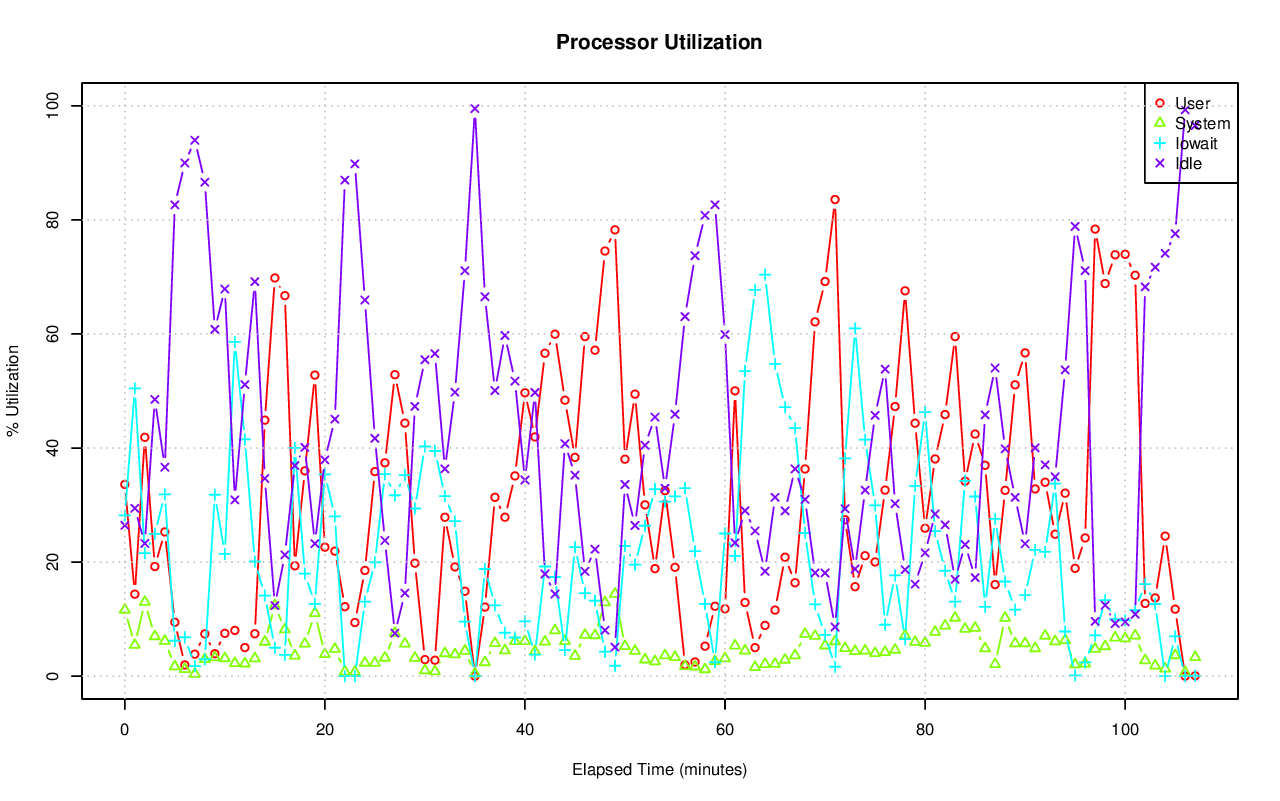

Source data for this figure (header and first rows):
# hostname; interval; timestamp; CPU; %user; %nice; %system; %iowait; %steal; %idle
pgxl5; 60; 1440229426; -1; 33.62; 0.00; 11.63; 28.18; 0.14; 26.44
pgxl5; 60; 1440229426; 0; 22.18; 0.00; 10.29; 42.26; 0.25; 25.02
pgxl5; 60; 1440229426; 1; 42.88; 0.00; 14.14; 19.03; 0.05; 23.90
pgxl5; 60; 1440229426; 2; 41.24; 0.00; 11.90; 27.99; 0.18; 18.70
pgxl5; 60; 1440229426; 3; 27.81; 0.00; 10.16; 23.78; 0.07; 38.18
pgxl5; 60; 1440229486; -1; 14.38; 0.00; 5.46; 50.45; 0.27; 29.43
pgxl5; 60; 1440229486; 0; 15.26; 0.00; 9.14; 54.61; 0.30; 20.68
pgxl5; 60; 1440229486; 1; 12.94; 0.00; 4.05; 52.60; 0.18; 30.24
pgxl5; 60; 1440229486; 2; 16.56; 0.00; 5.29; 61.44; 0.45; 16.25
pgxl5; 60; 1440229486; 3; 12.80; 0.00; 3.36; 33.55; 0.16; 50.12
pgxl5; 60; 1440229546; -1; 41.88; 0.00; 13.00; 21.57; 0.29; 23.27
pgxl5; 60; 1440229546; 0; 43.07; 0.00; 21.61; 12.25; 0.35; 22.72
pgxl5; 60; 1440229546; 1; 41.30; 0.00; 10.12; 23.47; 0.28; 24.83
pgxl5; 60; 1440229546; 2; 47.31; 0.00; 11.49; 28.09; 0.29; 12.83
pgxl5; 60; 1440229546; 3; 35.79; 0.00; 8.45; 22.85; 0.23; 32.68
pgxl5; 60; 1440229606; -1; 19.23; 0.11; 6.99; 24.95; 0.20; 48.52
pgxl5; 60; 1440229606; 0; 14.28; 0.09; 6.34; 15.78; 0.23; 63.29
pgxl5; 60; 1440229606; 1; 22.67; 0.11; 7.78; 26.41; 0.16; 42.87
pgxl5; 60; 1440229606; 2; 28.71; 0.18; 9.74; 41.59; 0.29; 19.49
pgxl5; 60; 1440229606; 3; 11.69; 0.03; 4.23; 16.63; 0.12; 67.29
pgxl5; 60; 1440229666; -1; 25.29; 0.00; 6.17; 31.88; 0.03; 36.64
pgxl5; 60; 1440229666; 0; 14.57; 0.00; 3.98; 29.47; 0.03; 51.95
pgxl5; 60; 1440229666; 1; 31.39; 0.00; 7.14; 29.00; 0.03; 32.43
pgxl5; 60; 1440229666; 2; 33.98; 0.00; 8.11; 56.70; 0.07; 1.14
pgxl5; 60; 1440229666; 3; 21.31; 0.00; 5.44; 12.73; 0.00; 60.52
pgxl5; 60; 1440229726; -1; 9.45; 0.00; 1.69; 6.21; 0.01; 82.64
pgxl5; 60; 1440229726; 0; 0.65; 0.00; 0.13; 0.49; 0.02; 98.71
pgxl5; 60; 1440229726; 1; 15.15; 0.00; 2.17; 6.21; 0.00; 76.47
pgxl5; 60; 1440229726; 2; 21.79; 0.00; 3.28; 18.20; 0.02; 56.72
pgxl5; 60; 1440229726; 3; 0.23; 0.00; 1.15; 0.00; 0.02; 98.60
pgxl5; 60; 1440229786; -1; 1.97; 0.00; 1.22; 6.83; 0.01; 89.98
pgxl5; 60; 1440229786; 0; 2.04; 0.00; 1.67; 0.00; 0.00; 96.29
pgxl5; 60; 1440229786; 1; 0.40; 0.00; 0.35; 0.00; 0.00; 99.25
pgxl5; 60; 1440229786; 2; 5.46; 0.00; 1.70; 27.59; 0.03; 65.22
pgxl5; 60; 1440229786; 3; 0.02; 0.00; 1.17; 0.00; 0.00; 98.82
pgxl5; 60; 1440229846; -1; 3.86; 0.00; 0.40; 1.77; 0.00; 93.97
pgxl5; 60; 1440229846; 0; 0.03; 0.00; 0.17; 0.00; 0.02; 99.78
pgxl5; 60; 1440229846; 1; 0.02; 0.00; 0.02; 0.00; 0.02; 99.95
pgxl5; 60; 1440229846; 2; 15.38; 0.00; 0.42; 7.07; 0.00; 77.13
pgxl5; 60; 1440229846; 3; 0.03; 0.00; 1.00; 0.00; 0.00; 98.97
pgxl5; 60; 1440229906; -1; 7.41; 0.00; 2.97; 2.97; 0.04; 86.61
pgxl5; 60; 1440229906; 0; 2.36; 0.00; 0.66; 3.25; 0.10; 93.63
pgxl5; 60; 1440229906; 1; 5.48; 0.00; 2.99; 3.43; 0.02; 88.09
pgxl5; 60; 1440229906; 2; 21.34; 0.00; 7.86; 1.98; 0.03; 68.78
pgxl5; 60; 1440229906; 3; 0.37; 0.00; 0.30; 3.23; 0.02; 96.07
pgxl5; 60; 1440229966; -1; 3.95; 0.00; 3.27; 31.81; 0.18; 60.79
pgxl5; 60; 1440229966; 0; 1.51; 0.00; 1.26; 31.57; 0.30; 65.36
pgxl5; 60; 1440229966; 1; 0.50; 0.00; 1.74; 38.63; 0.12; 59.01
pgxl5; 60; 1440229966; 2; 13.60; 0.00; 9.83; 35.46; 0.24; 40.86
pgxl5; 60; 1440229966; 3; 0.21; 0.00; 0.29; 21.67; 0.09; 77.75
pgxl5; 60; 1440230026; -1; 7.51; 0.00; 3.13; 21.43; 0.06; 67.88
pgxl5; 60; 1440230026; 0; 1.99; 0.00; 1.51; 1.09; 0.00; 95.41
pgxl5; 60; 1440230026; 1; 6.68; 0.00; 3.53; 13.47; 0.03; 76.28
pgxl5; 60; 1440230026; 2; 16.17; 0.00; 5.69; 73.23; 0.19; 4.71
pgxl5; 60; 1440230026; 3; 5.67; 0.00; 1.89; 0.69; 0.00; 91.76
pgxl5; 60; 1440230086; -1; 8.02; 0.00; 2.27; 58.61; 0.17; 30.92
pgxl5; 60; 1440230086; 0; 4.07; 0.00; 1.60; 55.90; 0.09; 38.34
pgxl5; 60; 1440230086; 1; 5.52; 0.00; 2.64; 66.07; 0.10; 25.67
pgxl5; 60; 1440230086; 2; 19.25; 0.00; 3.47; 65.10; 0.44; 11.74
pgxl5; 60; 1440230086; 3; 3.55; 0.00; 1.39; 47.67; 0.07; 47.32
... 480 more rows
